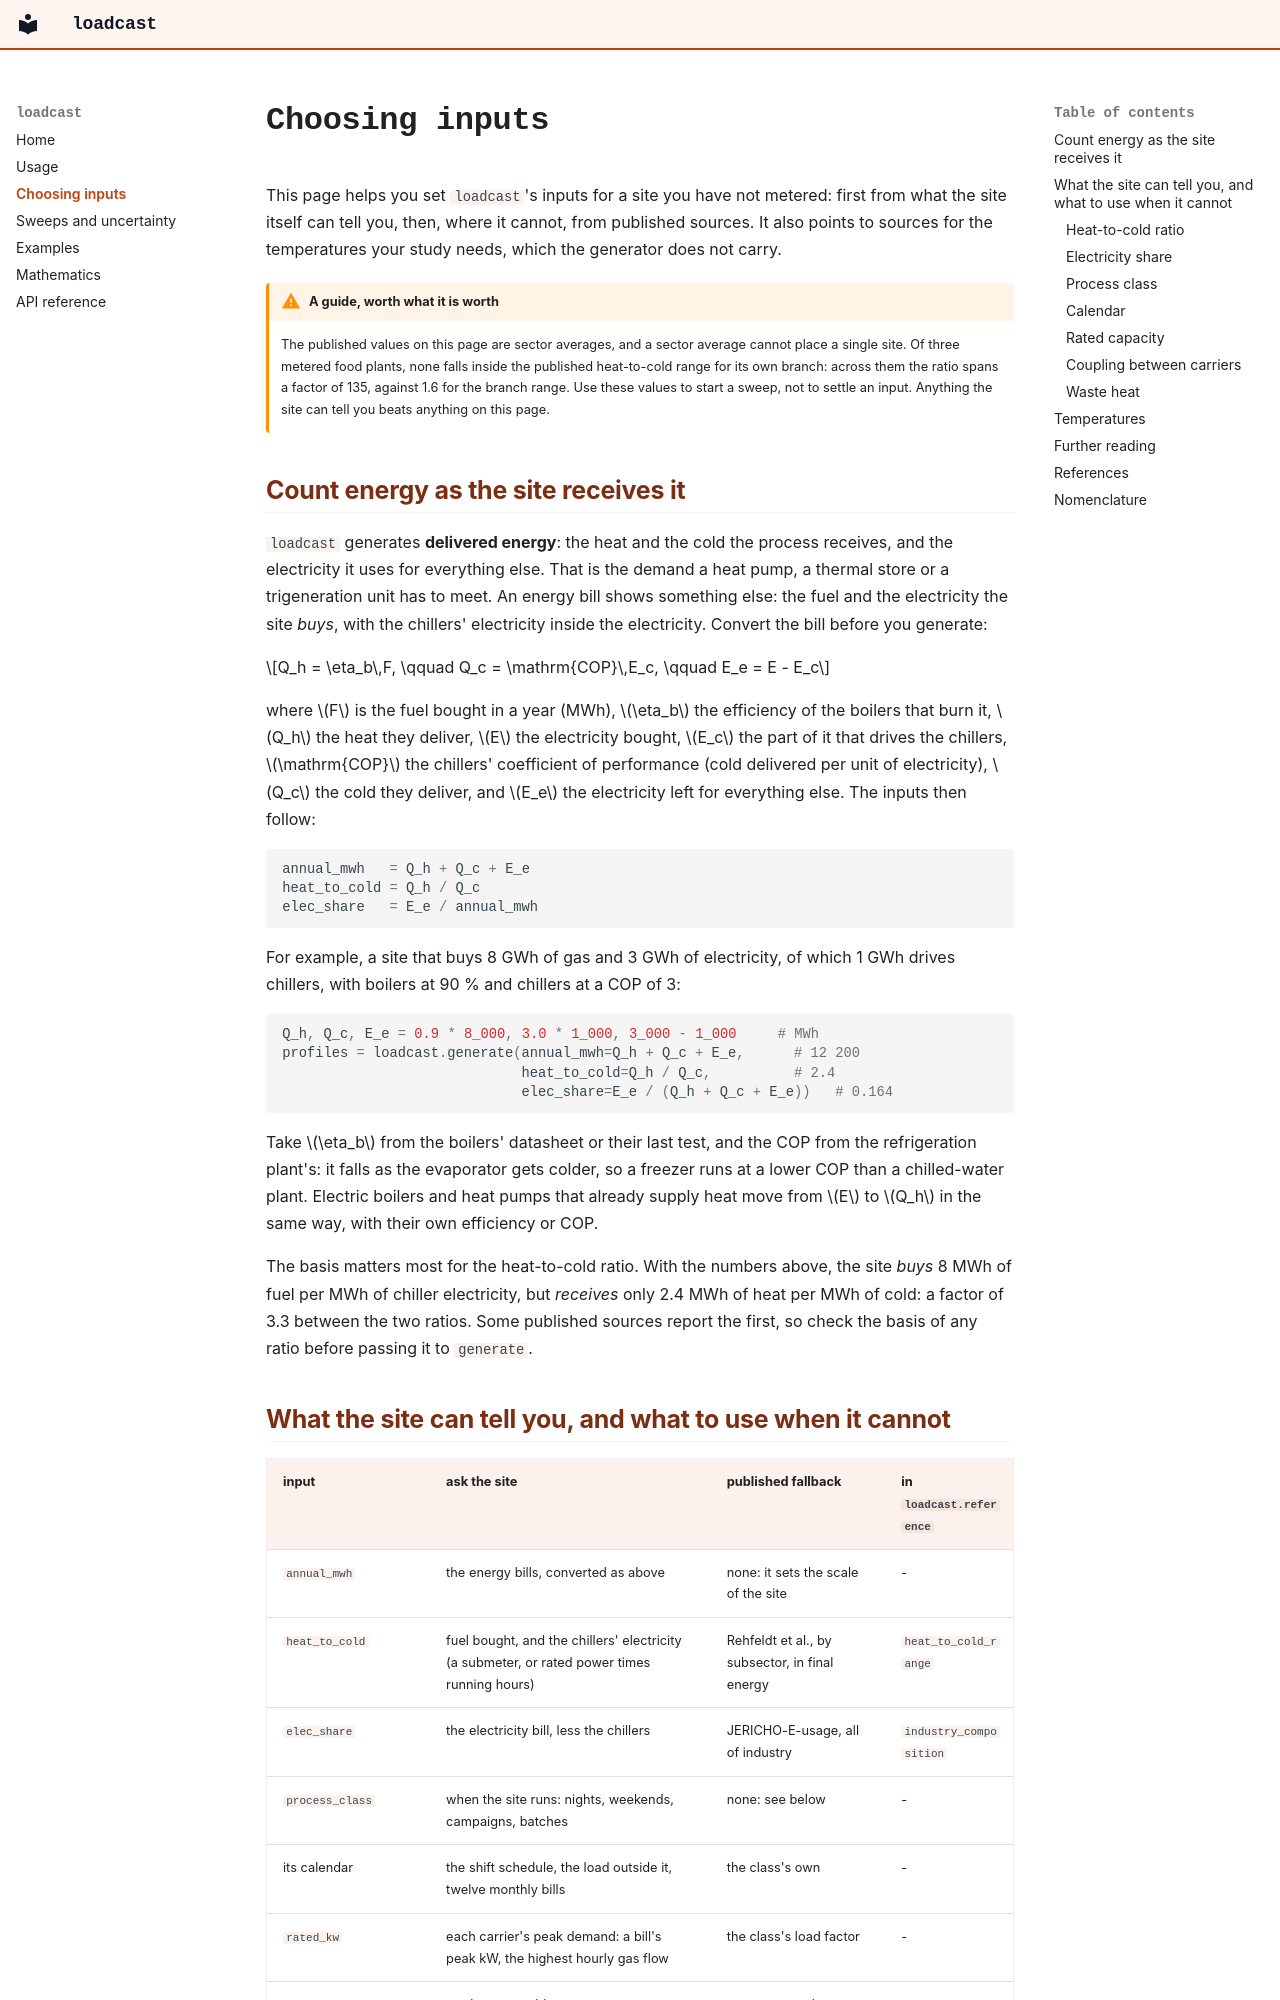

repository: Matt-haug/loadcast · page: inputs/index.html · generator: mkdocs

# Choosing inputs

This page helps you set `loadcast`'s inputs for a site you have not metered:
first from what the site itself can tell you, then, where it cannot, from
published sources. It also points to sources for the temperatures your study
needs, which the generator does not carry.

!!! warning "A guide, worth what it is worth"
    The published values on this page are sector averages, and a sector average
    cannot place a single site. Of three metered food plants, none falls inside
    the published heat-to-cold range for its own branch: across them the ratio
    spans a factor of 135, against 1.6 for the branch range. Use these values to
    start a sweep, not to settle an input. Anything the site can tell you beats
    anything on this page.

## Count energy as the site receives it

`loadcast` generates **delivered energy**: the heat and the cold the process
receives, and the electricity it uses for everything else. That is the demand a
heat pump, a thermal store or a trigeneration unit has to meet. An energy bill
shows something else: the fuel and the electricity the site *buys*, with the
chillers' electricity inside the electricity. Convert the bill before you
generate:

$$Q_h = \eta_b\,F, \qquad Q_c = \mathrm{COP}\,E_c, \qquad E_e = E - E_c$$

where $F$ is the fuel bought in a year (MWh), $\eta_b$ the efficiency of the
boilers that burn it, $Q_h$ the heat they deliver, $E$ the electricity bought,
$E_c$ the part of it that drives the chillers, $\mathrm{COP}$ the chillers'
coefficient of performance (cold delivered per unit of electricity), $Q_c$ the
cold they deliver, and $E_e$ the electricity left for everything else. The
inputs then follow:

```python
annual_mwh   = Q_h + Q_c + E_e
heat_to_cold = Q_h / Q_c
elec_share   = E_e / annual_mwh
```

For example, a site that buys 8 GWh of gas and 3 GWh of electricity, of which
1 GWh drives chillers, with boilers at 90 % and chillers at a COP of 3:

```python
Q_h, Q_c, E_e = 0.9 * 8_000, 3.0 * 1_000, 3_000 - 1_000     # MWh
profiles = loadcast.generate(annual_mwh=Q_h + Q_c + E_e,      # 12 200
                             heat_to_cold=Q_h / Q_c,          # 2.4
                             elec_share=E_e / (Q_h + Q_c + E_e))   # 0.164
```

Take $\eta_b$ from the boilers' datasheet or their last test, and the COP from
the refrigeration plant's: it falls as the evaporator gets colder, so a freezer
runs at a lower COP than a chilled-water plant. Electric boilers and heat pumps
that already supply heat move from $E$ to $Q_h$ in the same way, with their own
efficiency or COP.

The basis matters most for the heat-to-cold ratio. With the numbers above, the
site *buys* 8 MWh of fuel per MWh of chiller electricity, but *receives* only
2.4 MWh of heat per MWh of cold: a factor of 3.3 between the two ratios. Some
published sources report the first, so check the basis of any ratio before
passing it to `generate`.
